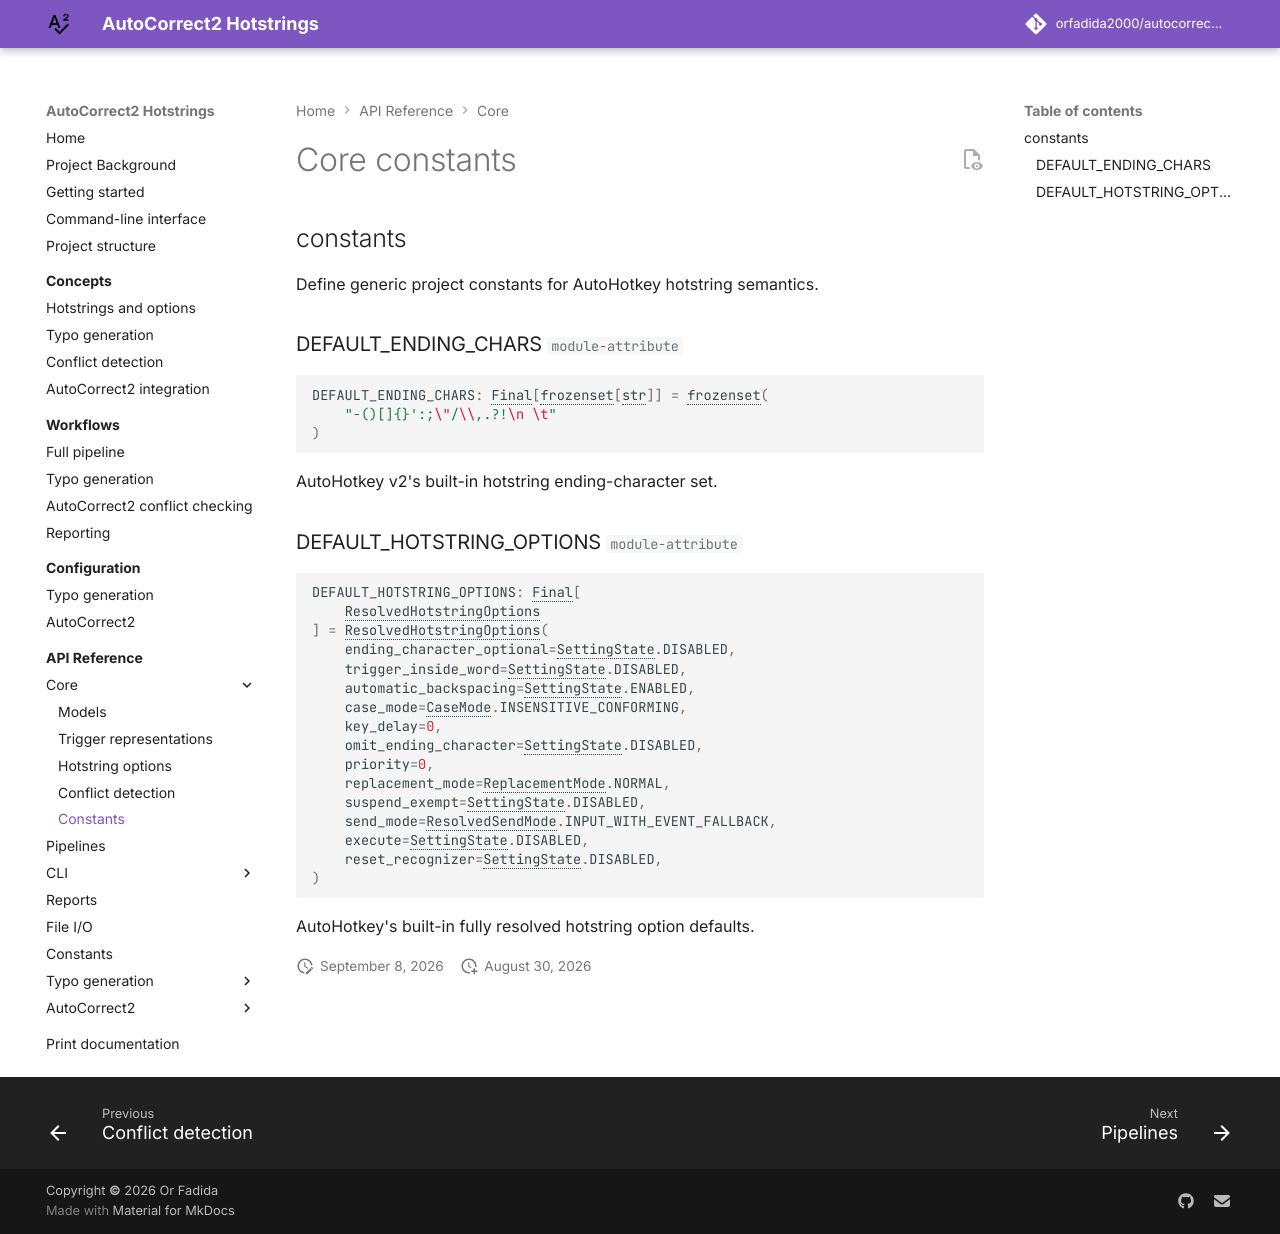

repository: orfadida2000/autocorrect2-hotstring-generation · page: api/core/constants/index.html · generator: mkdocs

# Core constants

::: hotstring.core.constants
